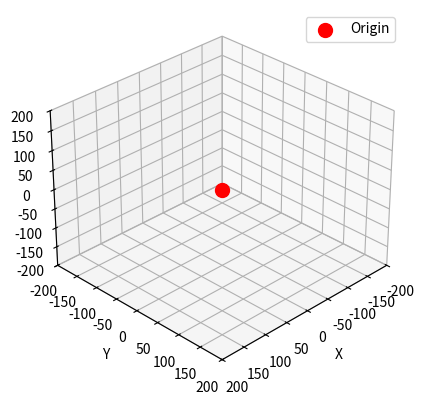

This figure's Python source: (Note: this script raises an exception after producing the figure.)
import numpy as np
import matplotlib.pyplot as plt
from mpl_toolkits.mplot3d import Axes3D
from collections import deque
import datetime
import pandas as pd
import os

# == 参数 ==
G = 1.0
M = 10000.0
N = 100
R = 0.5
DT = 0.05
STEPS = 3000000
MERGE_THRESHOLD = 3.0
SKIP = 5
TRAIL_LEN = 20  # 拖尾长度（帧数）

# 日志参数
LOG_FILE = 'merge_logvi.xlsx'
total_steps = 0

# ====== 记录合并信息 ======
def create_log_file():
    df = pd.DataFrame(columns=["step", "merge_events", "remaining_rocks", "simulation_time", "real_time"])
    df.to_excel(LOG_FILE, index=False)

def log_merge_info(step, merge_events, remaining_rocks, simulation_time, real_time):
    data = pd.DataFrame([{
        "step": step,
        "merge_events": merge_events,
        "remaining_rocks": remaining_rocks,
        "simulation_time": simulation_time,
        "real_time": real_time.strftime('%Y-%m-%d %H:%M:%S')
    }])
    if os.path.exists(LOG_FILE):
        with pd.ExcelWriter(LOG_FILE, engine='openpyxl', mode='a', if_sheet_exists='overlay') as writer:
            sheet = writer.sheets['Sheet1']
            data.to_excel(writer, index=False, header=False, startrow=sheet.max_row)
    else:
        create_log_file()
        log_merge_info(step, merge_events, remaining_rocks, simulation_time, real_time)

# ====== 岩石类 ======
class Rock:
    def __init__(self, pos, vel, mass):
        self.pos = np.array(pos, float)
        self.vel = np.array(vel, float)
        self.mass = mass
        self.history = deque(maxlen=TRAIL_LEN)  # 记录拖尾

# ====== 初始化 ======
def init_rocks(n):
    rocks = []
    for _ in range(n):
        r = np.random.uniform(100*R, 150*R)
        phi = np.random.uniform(0, 2*np.pi)
        costheta = np.random.uniform(0.8, 1)
        theta = np.arccos(costheta)
        x = r * np.sin(theta) * np.cos(phi)
        y = r * np.sin(theta) * np.sin(phi)
        z = r * np.cos(theta)
        u = np.array([x, y, z]) / r
        v_ref = np.array([1, 0, 0]) if abs(u[0]) < 0.9 else np.array([0, 1, 0])
        tangent = np.cross(u, v_ref)
        tangent /= np.linalg.norm(tangent)
        vel = np.sqrt(G*M/r) * tangent
        rocks.append(Rock([x, y, z], vel, np.random.uniform(0.5, 1.5)))
    return rocks

# ====== 计算加速度 ======
def compute_acc(rocks):
    pos = np.array([r.pos for r in rocks])
    acc = np.zeros_like(pos)
    # 中心质量
    d0 = np.linalg.norm(pos, axis=1)
    acc += -G * M * pos / d0[:, None]**3
    # 相互作用
    masses = np.array([r.mass for r in rocks])
    for i in range(len(rocks)):
        diff = pos - pos[i]
        dist3 = np.linalg.norm(diff, axis=1)**3
        dist3[i] = np.inf
        acc[i] += G * np.sum((masses[:, None] * diff) / dist3[:, None], axis=0)
    return acc

# ====== RK4 单步 ======
def step_rk4(rocks):
    pos0 = np.array([r.pos for r in rocks])
    vel0 = np.array([r.vel for r in rocks])
    m0   = np.array([r.mass for r in rocks])
    def a(p, v):
        return compute_acc([Rock(p[i], v[i], m0[i]) for i in range(len(rocks))])
    k1v = a(pos0, vel0);        k1x = vel0
    k2v = a(pos0 + 0.5*DT*k1x, vel0 + 0.5*DT*k1v); k2x = vel0 + 0.5*DT*k1v
    k3v = a(pos0 + 0.5*DT*k2x, vel0 + 0.5*DT*k2v); k3x = vel0 + 0.5*DT*k2v
    k4v = a(pos0 +    DT*k3x, vel0 +    DT*k3v); k4x = vel0 +    DT*k3v

    pos_new = pos0 + (DT/6)*(k1x + 2*k2x + 2*k3x + k4x)
    vel_new = vel0 + (DT/6)*(k1v + 2*k2v + 2*k3v + k4v)
    return [Rock(pos_new[i], vel_new[i], m0[i]) for i in range(len(rocks))]

# ====== 合并逻辑 ======
def merge(rocks):
    global total_steps
    new, used = [], set()
    merge_events = 0
    for i, r1 in enumerate(rocks):
        if i in used: continue
        group = [i]
        for j, r2 in enumerate(rocks[i+1:], start=i+1):
            if j in used: continue
            if np.linalg.norm(r1.pos - r2.pos) < MERGE_THRESHOLD * R:
                group.append(j)
                used.add(j)
        if len(group) == 1:
            new.append(r1)
        else:
            merge_events += 1
            ms = np.array([rocks[k].mass for k in group])
            ps = np.array([rocks[k].pos for k in group])
            vs = np.array([rocks[k].vel for k in group])
            Mtot = ms.sum()
            cm_pos = (ms[:,None]*ps).sum(axis=0)/Mtot
            cm_vel = (ms[:,None]*vs).sum(axis=0)/Mtot
            merged = Rock(cm_pos, cm_vel, Mtot)
            new.append(merged)
    if merge_events > 0:
        sim_time = total_steps * DT
        real_now = datetime.datetime.now()
        log_merge_info(total_steps, merge_events, len(new), sim_time, real_now)
        print(f"[Merge] step={total_steps}, events={merge_events}, left={len(new)}, sim_time={sim_time:.2f}s, real={real_now}")
    return new

# ====== 主程序 ======
if __name__ == "__main__":
    rocks = init_rocks(N)

    plt.ion()
    fig = plt.figure()
    ax = fig.add_subplot(111, projection='3d')
    scatter = None
    # 绘制原点
    origin = ax.scatter([0], [0], [0], c='red', s=100, label='Origin')
    ax.legend()

    ax.set_xlim(-200,200); ax.set_ylim(-200,200); ax.set_zlim(-200,200)
    ax.set_xlabel('X'); ax.set_ylabel('Y'); ax.set_zlabel('Z')
    ax.view_init(elev=30, azim=45)

    # 设定颜色归一化范围
    norm = plt.Normalize(vmin=0, vmax=200)

    while True:
        for _ in range(SKIP):
            total_steps += 1
            rocks = step_rk4(rocks)

        rocks = merge(rocks)

        if len(rocks) < 21:
            pos_arr = np.array([r.pos for r in rocks])
            xs, ys, zs = pos_arr[:,0], pos_arr[:,1], pos_arr[:,2]
            ds = np.linalg.norm(pos_arr, axis=1)

            # 打印距离
            if total_steps % 10000 == 0:
                dist_str = ", ".join(f"{d:.2f}" for d in ds)
                print(f"[Step {total_steps}] 距离中心: [{dist_str}]")

            # 更新拖尾历史
            for r in rocks:
                r.history.append(r.pos.copy())

            # 第一次绘制 scatter，否则更新
            if scatter is None:
                scatter = ax.scatter(xs, ys, zs, c=ds, cmap='viridis', s=50, norm=norm)
                plt.colorbar(scatter, ax=ax, label='Distance')
            else:
                scatter._offsets3d = (xs, ys, zs)
                scatter.set_array(ds)

            # 绘制拖尾
            for r in rocks:
                trail = np.array(r.history)
                if len(trail) > 1:
                    ax.plot(trail[:,0], trail[:,1], trail[:,2], linewidth=1)

            ax.set_title(f"Step {total_steps} — Bodies: {len(rocks)}")
            plt.draw()
            plt.pause(0.001)

        if len(rocks) <= 1:
            print("所有碎石已合并为一颗，模拟结束。")
            break

    plt.ioff()
    plt.show()
